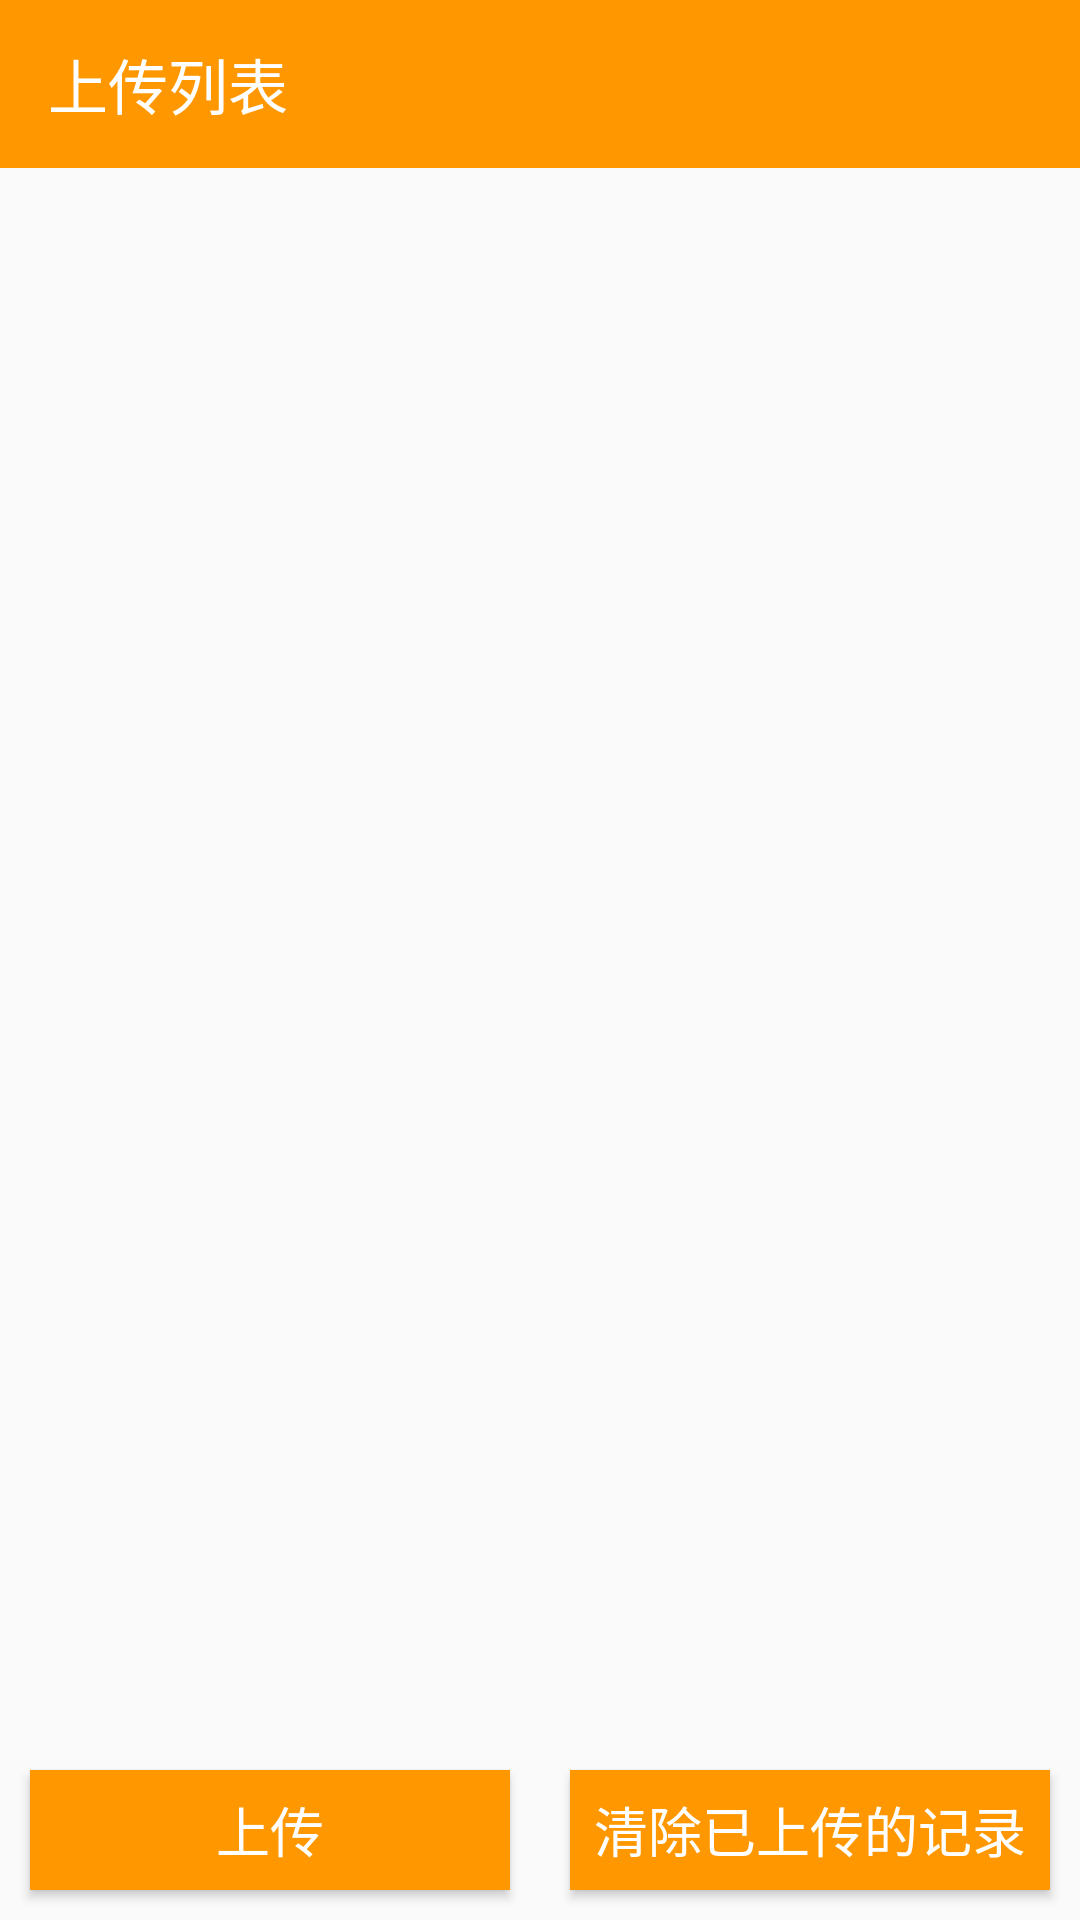

Produce the Android XML layout that renders to this screen, including the resource entries it uses.
<!-- AndroidManifest.xml: application theme AppTheme -->
<!-- res/layout/activity_upload_list.xml -->
<?xml version="1.0" encoding="utf-8"?>
<LinearLayout
    xmlns:android="http://schemas.android.com/apk/res/android"
    xmlns:app="http://schemas.android.com/apk/res-auto"
    xmlns:tools="http://schemas.android.com/tools"
    android:layout_width="match_parent"
    android:orientation="vertical"
    android:layout_height="match_parent"
    tools:context=".UploadListActivity">

    <android.support.design.widget.AppBarLayout
        android:layout_width="match_parent"
        android:layout_height="wrap_content">

        <android.support.v7.widget.Toolbar
            android:id="@+id/toolbar"
            android:layout_width="match_parent"
            android:layout_height="?attr/actionBarSize"
            app:title="上传列表"
            android:background="?attr/colorPrimary"
            android:theme="@style/ThemeOverlay.AppCompat.Dark.ActionBar"
            app:popupTheme="@style/ThemeOverlay.AppCompat.Light"
            app:layout_scrollFlags="scroll">

        </android.support.v7.widget.Toolbar>
    </android.support.design.widget.AppBarLayout>

    <android.support.constraint.ConstraintLayout
        android:layout_width="match_parent"
        android:layout_height="match_parent">

        <android.support.v7.widget.RecyclerView
            android:id="@+id/recycler_view"
            android:layout_width="match_parent"
            android:layout_height="0dp"
            app:layout_constraintTop_toTopOf="parent"
            app:layout_constraintBottom_toTopOf="@id/upload"
            android:layout_marginTop="5dp"
            android:layout_marginBottom="5dp"/>

        <Button
            android:id="@+id/upload"
            android:layout_width="0dp"
            android:layout_height="40dp"
            android:text="上传"
            android:textSize="18sp"
            android:textColor="@color/white"
            android:background="@color/colorPrimary"
            android:layout_marginLeft="10dp"
            android:layout_marginRight="10dp"
            android:layout_marginBottom="10dp"
            app:layout_constraintBottom_toBottomOf="parent"
            app:layout_constraintLeft_toLeftOf="parent"
            app:layout_constraintRight_toLeftOf="@id/clear"/>
        <Button
            android:id="@+id/clear"
            android:layout_width="0dp"
            android:layout_height="40dp"
            android:text="清除已上传的记录"
            android:textSize="18sp"
            android:textColor="@color/white"
            android:background="@color/colorPrimary"
            android:layout_marginLeft="10dp"
            android:layout_marginRight="10dp"
            android:layout_marginBottom="10dp"
            app:layout_constraintBottom_toBottomOf="parent"
            app:layout_constraintLeft_toRightOf="@id/upload"
            app:layout_constraintRight_toRightOf="parent"/>
    </android.support.constraint.ConstraintLayout>

</LinearLayout>
<!-- resources referenced by this layout -->
<resources>
  <color name="colorPrimary">#ff9800</color>
  <color name="white">#FFFFFF</color>
  <style name="AppTheme" parent="Theme.AppCompat.Light.NoActionBar">
          
          <item name="colorPrimary">@color/colorPrimary</item>
          <item name="colorPrimaryDark">@color/colorPrimaryDark</item>
          <item name="colorAccent">@color/colorAccent</item>
  
      </style>
  <color name="colorPrimaryDark">@android:color/holo_orange_dark</color>
  <color name="colorAccent">#304ffe</color>
</resources>
